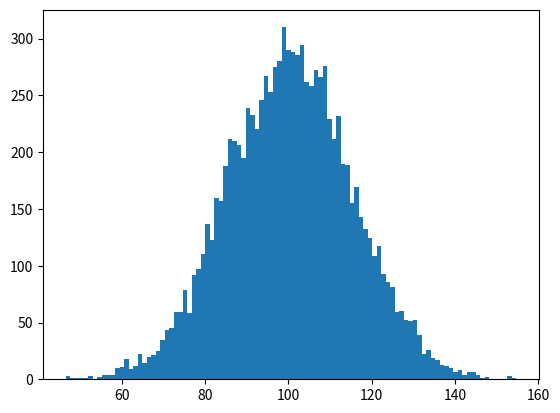

Source code (Python): (Note: this script raises an exception after producing the figure.)
import numpy as np
import matplotlib.mlab as mlab
import matplotlib.pyplot as plt

'''
    pl.figure(num)
    p1, =pl.plot(x[0], ls[0], color="red", marker='s', ls="--", ms=10)
    p2, =pl.plot(x[1], ls[1], color="blue", marker='o', ls="--", ms=10)
    p3, =pl.plot(x[2], ls[2], color="green", marker='v', ls="--", ms=10)
    p4, =pl.plot(x[3], ls[3], color="orange", marker='^', ls="--", ms=10)
    pl.xticks(np.arange(min(min(x[0]), min(x[1]), min(x[2]), min(x[3]))-0.1, max(max(x[0]), max(x[1]), max(x[2]), max(x[3]))+0.1, 0.1))
    pl.xlim((min(min(x[0]), min(x[1]), min(x[2]), min(x[3]))-0.1, max(max(x[0]), max(x[1]), max(x[2]), max(x[3]))+0.1))
    pl.ylim((min(ls[0]+ls[1]+ls[2]+ls[3])-0.1,max(ls[0]+ls[1]+ls[2]+ls[3])+0.1))
    #pl.yticks(np.arange(min(ls[0]+ls[1]+ls[2]+ls[3])-0.1,max(ls[0]+ls[1]+ls[2]+ls[3])+0.1, 0.05))
    pl.legend([p1,p2,p3,p4], ["8x8", "4x4x4", "zig-zag", "binary"], loc=0)
    pl.xlabel("Acceptable Error Threshold")
    pl.ylabel(name)
    
    pl.title(name+" v.s. Acceptable Error Threshold")
    filename=name+".png"
    pl.savefig(filename, format='png')
    #print m,d
    print "plotting ok"
'''

# example data
mu1 = 100 # mean of distribution
mu2 = 200
sigma = 15 # standard deviation of distribution
x = mu1 + sigma * np.random.randn(10000)
y = mu2 + sigma * np.random.randn(10000)
plt.figure(1)
num_bins = 100
# the histogram of the data
n1, bins1, patches1 = plt.hist(x, num_bins, normed=1, facecolor='green', alpha=0.5)
# add a 'best fit' line
x1 = mlab.normpdf(bins1, mu1, sigma)

n2, bins2, patches2 = plt.hist(y, num_bins, normed=1, facecolor='red', alpha=0.5)
# add a 'best fit' line
y2 = mlab.normpdf(bins2, mu2, sigma)

plt.plot(bins1, x1, 'b--')
plt.plot(bins2, y2, 'b--')
plt.xlabel('Smarts')
plt.ylabel('Probability')
plt.title(r'Histogram of IQ: $\mu=100$, $\sigma=15$')

# Tweak spacing to prevent clipping of ylabel
plt.subplots_adjust(left=0.15)
plt.savefig('testme.png', format='png')

